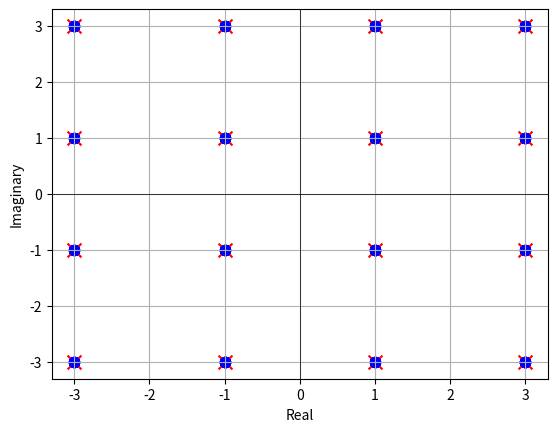
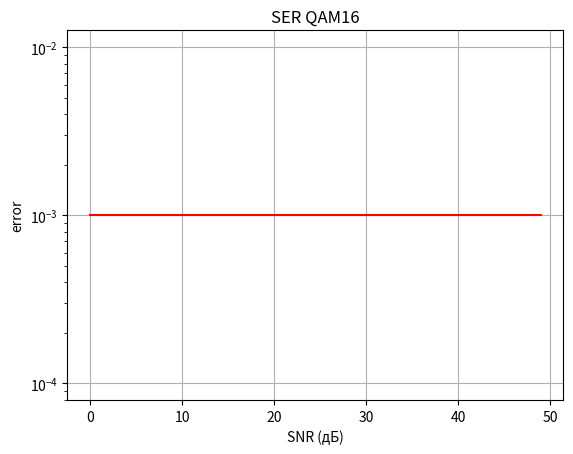
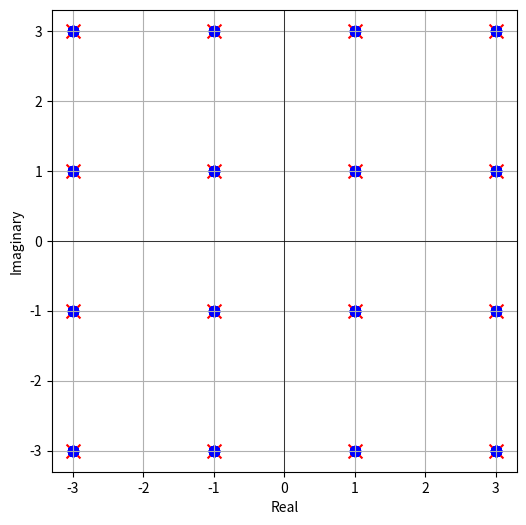
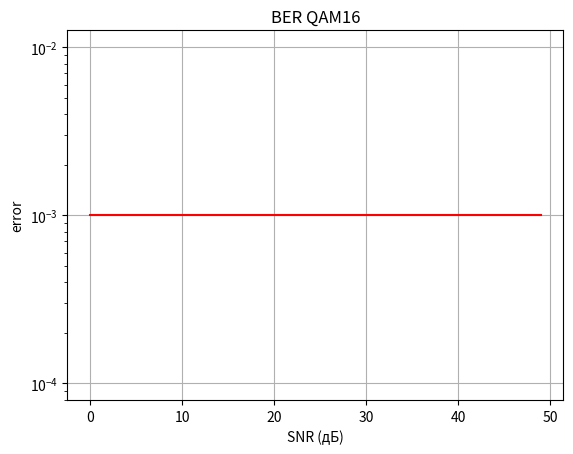

Python code for these plots, in order: (Note: this script raises an exception after producing the figures.)
import matplotlib.pyplot as plt
import random
import numpy as np

def binary_to_qam16(binary):
    amplitude_map = {'00': -3, '01': -1, '10': 1, '11': 3}
    real_part = amplitude_map[binary[0:2]]
    imag_part = amplitude_map[binary[2:4]]
    return complex(real_part, imag_part)

def randomDataGenerator(size):
	data = [random.randint(0, 1) for i in range(size)]
	return data

def sigma(snr,samples):
    h2 = 10**snr
    Ps = np.sum(abs(array_qam16_numbers)**2)/len(array_qam16_numbers)
    sigma = np.sqrt(Ps/h2)
    return sigma

def likelihood_ratio(samples,sig):
    bits_4 = []
    for i in range(len(samples)):
        for pos_bit in range(4):
            P_0 = 0
            P_1 = 0
            ratio = 0
            if pos_bit == 0 or pos_bit == 1:
                P_0 = probability(samples[i].real, sig, pos_bit, 0)
                P_1 = probability(samples[i].real, sig, pos_bit, 1)
                ratio = P_1 / P_0
            if pos_bit == 2 or pos_bit == 3:
                P_0 = probability(samples[i].imag, sig, pos_bit, 0)
                P_1 = probability(samples[i].imag, sig, pos_bit, 1)
                ratio = P_1 / P_0
            if ratio >=1 : 
                bits_4.append(1)
            else:
                bits_4.append(0)
    return bits_4

def probability(sample, sig, pos_bit, bit):
    _one = 0
    _two = 0
    const = 1/(np.sqrt(2*np.pi*sig**2))
    if pos_bit == 0 or pos_bit == 2:
        if bit == 0:
            _one = -3
            _two = -1
        else:
            _one = 3
            _two = 1
    elif pos_bit == 1 or pos_bit == 3:
        if bit == 0:
            _one = -3
            _two =  3
        else:
            _one = -1
            _two =  1
    return const * 2.71828182845904**(-((sample - (_one))**2)/(2*sig**2)) + const * 2.71828182845904**(-((sample - (_two))**2)/(2*sig**2))

def code_Grey_16(b):
    mass_grey = []
    for i in range(0,len(b),4):
        g1 = b[i]
        g2 = b[i+1] ^ b[i]
        g3 = b[i+2] ^ b[i+1]
        g4 = b[i+3] ^ b[i+2]
        mass_grey.append(g1)
        mass_grey.append(g2)
        mass_grey.append(g3)
        mass_grey.append(g4)
    return np.asarray(mass_grey)

q = 1

random_bits = [random.randint(0, 1) for i in range(1000)]
random_Grey_bits = code_Grey_16(random_bits)
random_Grey_bits = [str(num) for num in random_Grey_bits]
random_Grey_bits = [''.join(random_Grey_bits[i:i+4]) for i in range(0, len(random_Grey_bits), 4)]
qam16_numbers = [binary_to_qam16(binary) for binary in random_Grey_bits]
array_qam16_numbers = np.array(qam16_numbers)
ideal_points = [binary_to_qam16(bin(i)[2:].zfill(4)) for i in range(16)]
plt.scatter([c.real for c in ideal_points], [c.imag for c in ideal_points], s=100, c='red', marker='x')
plt.scatter([c.real for c in qam16_numbers], [c.imag for c in qam16_numbers], s=50, c='blue')
plt.axhline(0, color='black', linewidth=0.5)
plt.axvline(0, color='black', linewidth=0.5)
plt.grid(True)
plt.xlabel('Real')
plt.ylabel('Imaginary')
plt.show()
snr = np.arange(0,50,1)
sig = sigma(20, array_qam16_numbers)
noise = np.random.normal(0, sig, len(qam16_numbers)) + 1j * np.random.normal(0,sig,len(qam16_numbers))
def qam16_to_binary(qam16):
    amplitude_map = {(-3, -3): '0000', (-3, -1): '0001', (-3, 1): '0010', (-3, 3): '0011',
                     (-1, -3): '0100', (-1, -1): '0101', (-1, 1): '0110', (-1, 3): '0111',
                     (1, -3): '1000', (1, -1): '1001', (1, 1): '1010', (1, 3): '1011',
                     (3, -3): '1100', (3, -1): '1101', (3, 1): '1110', (3, 3): '1111'}
    
    real_part = np.array(qam16.real)
    imag_part = np.array(qam16.imag)
    
    real_part = np.where(real_part <= -2, -3, real_part)
    real_part = np.where((-2 < real_part) & (real_part < 0), -1, real_part)
    real_part = np.where((0 <= real_part) & (real_part < 2), 1, real_part)
    real_part = np.where(2 <= real_part, 3, real_part)
    
    imag_part = np.where(imag_part <= -2, -3, imag_part)
    imag_part = np.where((-2 < imag_part) & (imag_part < 0), -1, imag_part)
    imag_part = np.where((0 <= imag_part) & (imag_part < 2), 1, imag_part)
    imag_part = np.where(2 <= imag_part, 3, imag_part)
    
    binary_output = []
    for r, i in zip(real_part, imag_part):
        binary_output.append(amplitude_map[(r, i)])
    
    return ''.join(binary_output)

error_bit = []
for i in range(len(snr)):
    noise = np.random.normal(0, sig, len(array_qam16_numbers)) + 1j * np.random.normal(0,sig,len(array_qam16_numbers))
    noisy_qam16_numbers = array_qam16_numbers + noise
    decode = qam16_to_binary(noisy_qam16_numbers)
    err = np.sum(decode != random_Grey_bits)
    ratio_er = err / len(decode)
    error_bit.append(ratio_er)
    
plt.figure()
plt.semilogy(snr, error_bit, color='r', label = "Softbit")
plt.xlabel('SNR (дБ)')
plt.ylabel('error')
plt.title('SER QAM16')
plt.grid(True)

# Шаг 5: Нарисовать созвездие
plt.figure(figsize=(6, 6))
ideal_points = [binary_to_qam16(bin(i)[2:].zfill(4)) for i in range(16)]
plt.scatter([c.real for c in ideal_points], [c.imag for c in ideal_points], s=100, c='red', marker='x')
plt.scatter([c.real for c in noisy_qam16_numbers], [c.imag for c in noisy_qam16_numbers], s=50, c='blue')

plt.axhline(0, color='black', linewidth=0.5)
plt.axvline(0, color='black', linewidth=0.5)
plt.grid(True)
plt.xlabel('Real')
plt.ylabel('Imaginary')
#plt.title('Constellation Diagram for QAM-16 with AWGN (SNR = {} dB)'.format(snr))
plt.show()

error_bit_soft = []
error_bit_hard = []

for i in range(len(snr)):
    sig = sigma(snr[i],qam16_numbers)
    noise = np.random.normal(0, sig, len(array_qam16_numbers)) + 1j * np.random.normal(0,sig,len(array_qam16_numbers))
    noisy_qam16_numbers = array_qam16_numbers + noise
    decode = likelihood_ratio(noisy_qam16_numbers,sig)    
    err = np.sum(decode != random_Grey_bits)
    ratio_err = err / len(decode)
    error_bit_soft.append(ratio_err)

plt.figure()
plt.semilogy(snr, error_bit_soft, color='r', label = "Softbit")
plt.xlabel('SNR (дБ)')
plt.ylabel('error')
plt.title('BER QAM16')
plt.grid(True)

for i in range(len(snr)):
    sig = sigma(snr[i],qam16_numbers)
    noise = np.random.normal(0, sig, len(array_qam16_numbers)) + 1j * np.random.normal(0,sig,len(array_qam16_numbers))
    noisy_qam16_numbers = array_qam16_numbers + noise
    decode = qam16_to_binary(noisy_qam16_numbers)
    err = np.sum(decode != random_Grey_bits)
    ratio_err = err / len(decode)
    error_bit_hard.append(ratio_err)

plt.semilogy(snr, error_bit_hard, color='b', label = "Hardbit")
plt.xlabel('SNR (дБ)')
plt.ylabel('error')
plt.title('BER HARD')
plt.grid(True)

plt.legend()
plt.show()